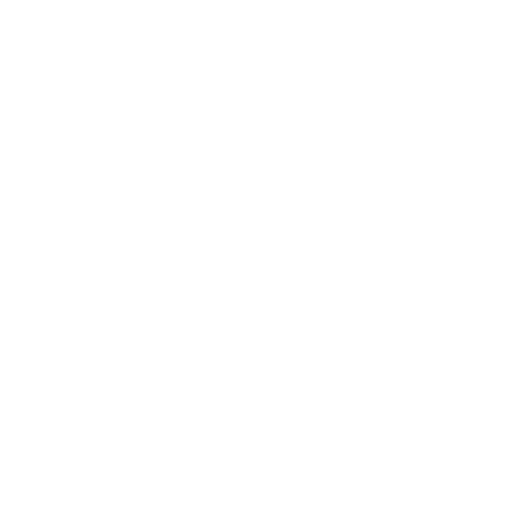
t = 0.00 s
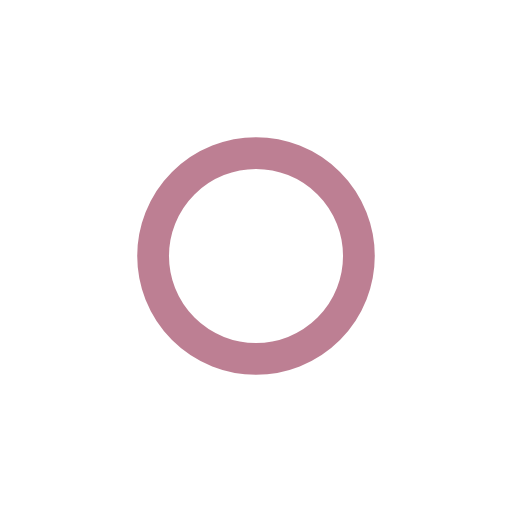
t = 0.50 s
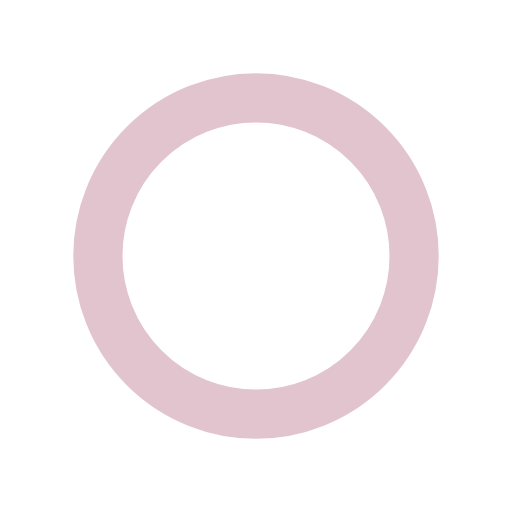
t = 1.00 s
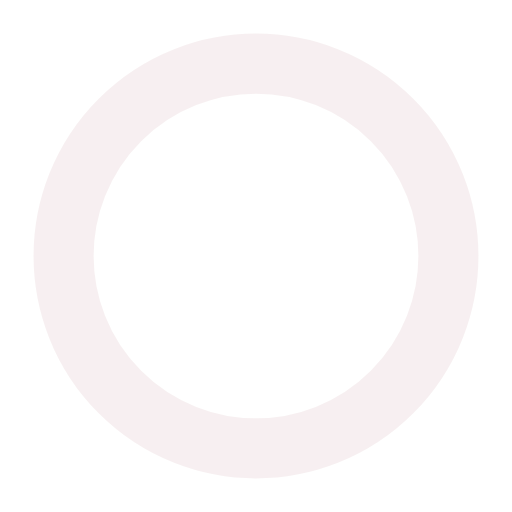
t = 1.50 s

The animated SVG that drew these frames (rendered in a browser with its animation timeline set to each time). Animation: 3 SMIL elements (animate=3); one cycle of 2.00 s, repeats indefinitely.

<svg xmlns='http://www.w3.org/2000/svg' viewBox='0 0 200 200'><circle fill='none' stroke-opacity='1' stroke='#7C0028' stroke-width='.5' cx='100' cy='100' r='0'><animate attributeName='r' calcMode='spline' dur='2' values='1;80' keyTimes='0;1' keySplines='0 .2 .5 1' repeatCount='indefinite'></animate><animate attributeName='stroke-width' calcMode='spline' dur='2' values='0;25' keyTimes='0;1' keySplines='0 .2 .5 1' repeatCount='indefinite'></animate><animate attributeName='stroke-opacity' calcMode='spline' dur='2' values='1;0' keyTimes='0;1' keySplines='0 .2 .5 1' repeatCount='indefinite'></animate></circle></svg>
